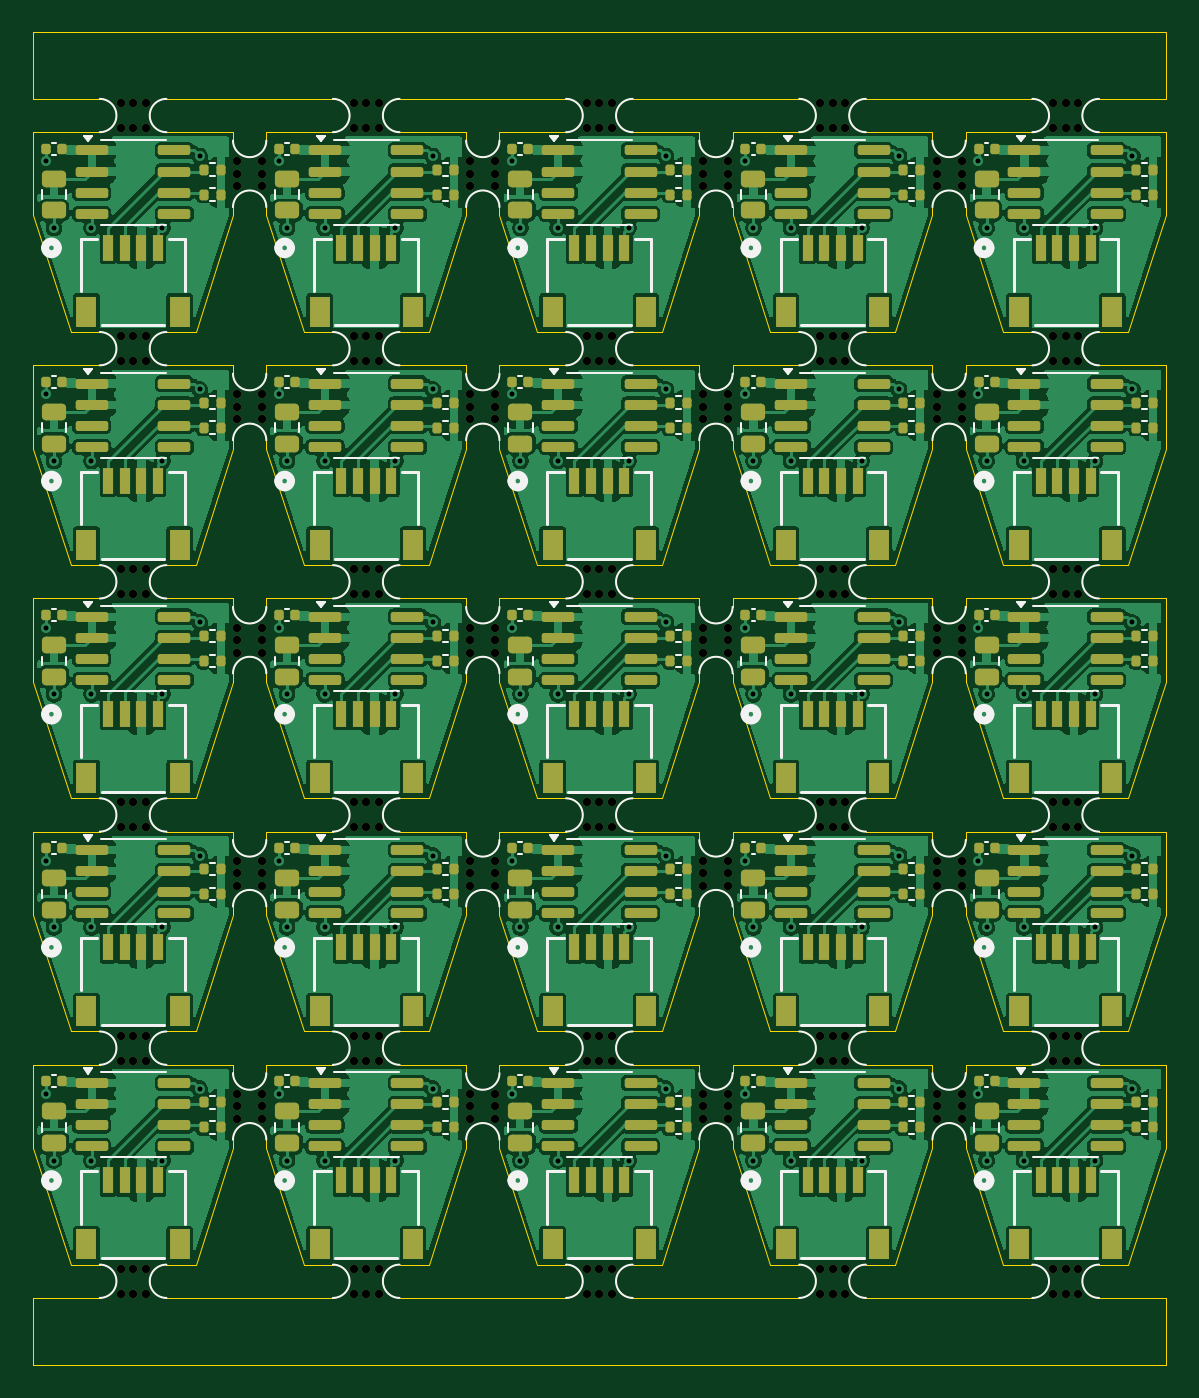
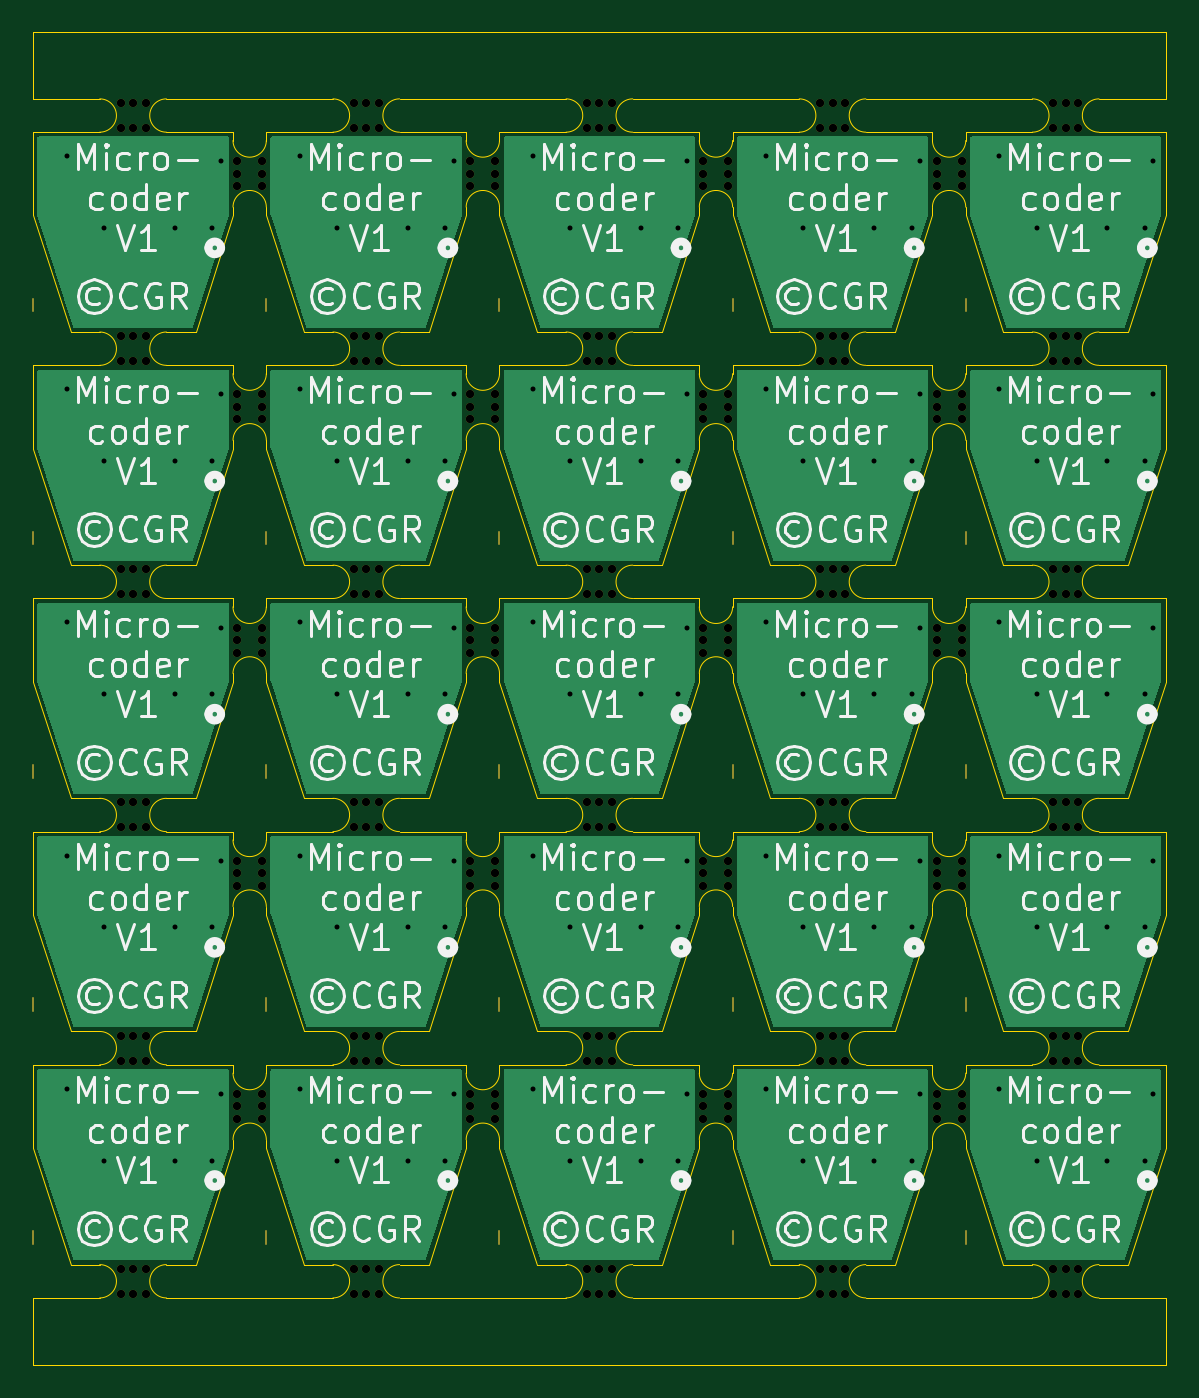
Circuit board: 11 layer files. Board 68.0 x 80.0 mm.
- bottom_copper: Microcoder-panel-B_Cu.gbr (17212 bytes)
- bottom_mask: Microcoder-panel-B_Mask.gbr (10371 bytes)
- paste: Microcoder-panel-B_Paste.gbr (459 bytes)
- bottom_silk: Microcoder-panel-B_Silkscreen.gbr (209509 bytes)
- outline: Microcoder-panel-Edge_Cuts.gbr (20785 bytes)
- top_copper: Microcoder-panel-F_Cu.gbr (462418 bytes)
- top_mask: Microcoder-panel-F_Mask.gbr (26838 bytes)
- paste: Microcoder-panel-F_Paste.gbr (18110 bytes)
- top_silk: Microcoder-panel-F_Silkscreen.gbr (40075 bytes)
- drill: Microcoder-panel-NPTH.drl (4258 bytes)
- drill: Microcoder-panel-PTH.drl (2039 bytes)

=== bottom_copper: Microcoder-panel-B_Cu.gbr (17212 bytes, source omitted) ===
=== bottom_mask: Microcoder-panel-B_Mask.gbr (10371 bytes, source omitted) ===
=== paste: Microcoder-panel-B_Paste.gbr ===
%TF.GenerationSoftware,KiCad,Pcbnew,9.0.3*%
%TF.CreationDate,2026-09-12T13:30:55-04:00*%
%TF.ProjectId,Microcoder-panel,4d696372-6f63-46f6-9465-722d70616e65,rev?*%
%TF.SameCoordinates,Original*%
%TF.FileFunction,Paste,Bot*%
%TF.FilePolarity,Positive*%
%FSLAX46Y46*%
G04 Gerber Fmt 4.6, Leading zero omitted, Abs format (unit mm)*
G04 Created by KiCad (PCBNEW 9.0.3) date 2026-09-12 13:30:55*
%MOMM*%
%LPD*%
G01*
G04 APERTURE LIST*
G04 APERTURE END LIST*
M02*

=== bottom_silk: Microcoder-panel-B_Silkscreen.gbr (209509 bytes, source omitted) ===
=== outline: Microcoder-panel-Edge_Cuts.gbr (20785 bytes, source omitted) ===
=== top_copper: Microcoder-panel-F_Cu.gbr (462418 bytes, source omitted) ===
=== top_mask: Microcoder-panel-F_Mask.gbr (26838 bytes, source omitted) ===
=== paste: Microcoder-panel-F_Paste.gbr (18110 bytes, source omitted) ===
=== top_silk: Microcoder-panel-F_Silkscreen.gbr (40075 bytes, source omitted) ===
=== drill: Microcoder-panel-NPTH.drl ===
M48
; DRILL file {KiCad 9.0.3} date 2026-09-12T13:30:57-0400
; FORMAT={-:-/ absolute / metric / decimal}
; #@! TF.CreationDate,2026-09-12T13:30:57-04:00
; #@! TF.GenerationSoftware,Kicad,Pcbnew,9.0.3
; #@! TF.FileFunction,NonPlated,1,2,NPTH
FMAT,2
METRIC
; #@! TA.AperFunction,NonPlated,NPTH,ComponentDrill
T1C0.500
%
G90
G05
T1
X-28.75Y32.75
X-28.75Y31.25
X-28.75Y18.75
X-28.75Y17.25
X-28.75Y4.75
X-28.75Y3.25
X-28.75Y-9.25
X-28.75Y-10.75
X-28.75Y-23.25
X-28.75Y-24.75
X-28.75Y-37.25
X-28.75Y-38.75
X-28.0Y32.75
X-28.0Y31.25
X-28.0Y18.75
X-28.0Y17.25
X-28.0Y4.75
X-28.0Y3.25
X-28.0Y-9.25
X-28.0Y-10.75
X-28.0Y-23.25
X-28.0Y-24.75
X-28.0Y-37.25
X-28.0Y-38.75
X-27.25Y32.75
X-27.25Y31.25
X-27.25Y18.75
X-27.25Y17.25
X-27.25Y4.75
X-27.25Y3.25
X-27.25Y-9.25
X-27.25Y-10.75
X-27.25Y-23.25
X-27.25Y-24.75
X-27.25Y-37.25
X-27.25Y-38.75
X-21.75Y29.25
X-21.75Y28.5
X-21.75Y27.75
X-21.75Y15.25
X-21.75Y14.5
X-21.75Y13.75
X-21.75Y1.25
X-21.75Y0.5
X-21.75Y-0.25
X-21.75Y-12.75
X-21.75Y-13.5
X-21.75Y-14.25
X-21.75Y-26.75
X-21.75Y-27.5
X-21.75Y-28.25
X-20.25Y29.25
X-20.25Y28.5
X-20.25Y27.75
X-20.25Y15.25
X-20.25Y14.5
X-20.25Y13.75
X-20.25Y1.25
X-20.25Y0.5
X-20.25Y-0.25
X-20.25Y-12.75
X-20.25Y-13.5
X-20.25Y-14.25
X-20.25Y-26.75
X-20.25Y-27.5
X-20.25Y-28.25
X-14.75Y32.75
X-14.75Y31.25
X-14.75Y18.75
X-14.75Y17.25
X-14.75Y4.75
X-14.75Y3.25
X-14.75Y-9.25
X-14.75Y-10.75
X-14.75Y-23.25
X-14.75Y-24.75
X-14.75Y-37.25
X-14.75Y-38.75
X-14.0Y32.75
X-14.0Y31.25
X-14.0Y18.75
X-14.0Y17.25
X-14.0Y4.75
X-14.0Y3.25
X-14.0Y-9.25
X-14.0Y-10.75
X-14.0Y-23.25
X-14.0Y-24.75
X-14.0Y-37.25
X-14.0Y-38.75
X-13.25Y32.75
X-13.25Y31.25
X-13.25Y18.75
X-13.25Y17.25
X-13.25Y4.75
X-13.25Y3.25
X-13.25Y-9.25
X-13.25Y-10.75
X-13.25Y-23.25
X-13.25Y-24.75
X-13.25Y-37.25
X-13.25Y-38.75
X-7.75Y29.25
X-7.75Y28.5
X-7.75Y27.75
X-7.75Y15.25
X-7.75Y14.5
X-7.75Y13.75
X-7.75Y1.25
X-7.75Y0.5
X-7.75Y-0.25
X-7.75Y-12.75
X-7.75Y-13.5
X-7.75Y-14.25
X-7.75Y-26.75
X-7.75Y-27.5
X-7.75Y-28.25
X-6.25Y29.25
X-6.25Y28.5
X-6.25Y27.75
X-6.25Y15.25
X-6.25Y14.5
X-6.25Y13.75
X-6.25Y1.25
X-6.25Y0.5
X-6.25Y-0.25
X-6.25Y-12.75
X-6.25Y-13.5
X-6.25Y-14.25
X-6.25Y-26.75
X-6.25Y-27.5
X-6.25Y-28.25
X-0.75Y32.75
X-0.75Y31.25
X-0.75Y18.75
X-0.75Y17.25
X-0.75Y4.75
X-0.75Y3.25
X-0.75Y-9.25
X-0.75Y-10.75
X-0.75Y-23.25
X-0.75Y-24.75
X-0.75Y-37.25
X-0.75Y-38.75
X0.0Y32.75
X0.0Y31.25
X0.0Y18.75
X0.0Y17.25
X0.0Y4.75
X0.0Y3.25
X0.0Y-9.25
X0.0Y-10.75
X0.0Y-23.25
X0.0Y-24.75
X0.0Y-37.25
X0.0Y-38.75
X0.75Y32.75
X0.75Y31.25
X0.75Y18.75
X0.75Y17.25
X0.75Y4.75
X0.75Y3.25
X0.75Y-9.25
X0.75Y-10.75
X0.75Y-23.25
X0.75Y-24.75
X0.75Y-37.25
X0.75Y-38.75
X6.25Y29.25
X6.25Y28.5
X6.25Y27.75
X6.25Y15.25
X6.25Y14.5
X6.25Y13.75
X6.25Y1.25
X6.25Y0.5
X6.25Y-0.25
X6.25Y-12.75
X6.25Y-13.5
X6.25Y-14.25
X6.25Y-26.75
X6.25Y-27.5
X6.25Y-28.25
X7.75Y29.25
X7.75Y28.5
X7.75Y27.75
X7.75Y15.25
X7.75Y14.5
X7.75Y13.75
X7.75Y1.25
X7.75Y0.5
X7.75Y-0.25
X7.75Y-12.75
X7.75Y-13.5
X7.75Y-14.25
X7.75Y-26.75
X7.75Y-27.5
X7.75Y-28.25
X13.25Y32.75
X13.25Y31.25
X13.25Y18.75
X13.25Y17.25
X13.25Y4.75
X13.25Y3.25
X13.25Y-9.25
X13.25Y-10.75
X13.25Y-23.25
X13.25Y-24.75
X13.25Y-37.25
X13.25Y-38.75
X14.0Y32.75
X14.0Y31.25
X14.0Y18.75
X14.0Y17.25
X14.0Y4.75
X14.0Y3.25
X14.0Y-9.25
X14.0Y-10.75
X14.0Y-23.25
X14.0Y-24.75
X14.0Y-37.25
X14.0Y-38.75
X14.75Y32.75
X14.75Y31.25
X14.75Y18.75
X14.75Y17.25
X14.75Y4.75
X14.75Y3.25
X14.75Y-9.25
X14.75Y-10.75
X14.75Y-23.25
X14.75Y-24.75
X14.75Y-37.25
X14.75Y-38.75
X20.25Y29.25
X20.25Y28.5
X20.25Y27.75
X20.25Y15.25
X20.25Y14.5
X20.25Y13.75
X20.25Y1.25
X20.25Y0.5
X20.25Y-0.25
X20.25Y-12.75
X20.25Y-13.5
X20.25Y-14.25
X20.25Y-26.75
X20.25Y-27.5
X20.25Y-28.25
X21.75Y29.25
X21.75Y28.5
X21.75Y27.75
X21.75Y15.25
X21.75Y14.5
X21.75Y13.75
X21.75Y1.25
X21.75Y0.5
X21.75Y-0.25
X21.75Y-12.75
X21.75Y-13.5
X21.75Y-14.25
X21.75Y-26.75
X21.75Y-27.5
X21.75Y-28.25
X27.25Y32.75
X27.25Y31.25
X27.25Y18.75
X27.25Y17.25
X27.25Y4.75
X27.25Y3.25
X27.25Y-9.25
X27.25Y-10.75
X27.25Y-23.25
X27.25Y-24.75
X27.25Y-37.25
X27.25Y-38.75
X28.0Y32.75
X28.0Y31.25
X28.0Y18.75
X28.0Y17.25
X28.0Y4.75
X28.0Y3.25
X28.0Y-9.25
X28.0Y-10.75
X28.0Y-23.25
X28.0Y-24.75
X28.0Y-37.25
X28.0Y-38.75
X28.75Y32.75
X28.75Y31.25
X28.75Y18.75
X28.75Y17.25
X28.75Y4.75
X28.75Y3.25
X28.75Y-9.25
X28.75Y-10.75
X28.75Y-23.25
X28.75Y-24.75
X28.75Y-37.25
X28.75Y-38.75
M30

=== drill: Microcoder-panel-PTH.drl ===
M48
; DRILL file {KiCad 9.0.3} date 2026-09-12T13:30:57-0400
; FORMAT={-:-/ absolute / metric / decimal}
; #@! TF.CreationDate,2026-09-12T13:30:57-04:00
; #@! TF.GenerationSoftware,Kicad,Pcbnew,9.0.3
; #@! TF.FileFunction,Plated,1,2,PTH
FMAT,2
METRIC
; #@! TA.AperFunction,Plated,PTH,ViaDrill
T1C0.300
%
G90
G05
T1
X-33.25Y29.25
X-33.25Y15.25
X-33.25Y1.25
X-33.25Y-12.75
X-33.25Y-26.75
X-32.75Y25.25
X-32.75Y11.25
X-32.75Y-2.75
X-32.75Y-16.75
X-32.75Y-30.75
X-30.5Y25.25
X-30.5Y11.25
X-30.5Y-2.75
X-30.5Y-16.75
X-30.5Y-30.75
X-26.25Y25.25
X-26.25Y11.25
X-26.25Y-2.75
X-26.25Y-16.75
X-26.25Y-30.75
X-24.004Y29.561
X-24.004Y15.561
X-24.004Y1.561
X-24.004Y-12.439
X-24.004Y-26.439
X-19.25Y29.25
X-19.25Y15.25
X-19.25Y1.25
X-19.25Y-12.75
X-19.25Y-26.75
X-18.75Y25.25
X-18.75Y11.25
X-18.75Y-2.75
X-18.75Y-16.75
X-18.75Y-30.75
X-16.5Y25.25
X-16.5Y11.25
X-16.5Y-2.75
X-16.5Y-16.75
X-16.5Y-30.75
X-12.25Y25.25
X-12.25Y11.25
X-12.25Y-2.75
X-12.25Y-16.75
X-12.25Y-30.75
X-10.004Y29.561
X-10.004Y15.561
X-10.004Y1.561
X-10.004Y-12.439
X-10.004Y-26.439
X-5.25Y29.25
X-5.25Y15.25
X-5.25Y1.25
X-5.25Y-12.75
X-5.25Y-26.75
X-4.75Y25.25
X-4.75Y11.25
X-4.75Y-2.75
X-4.75Y-16.75
X-4.75Y-30.75
X-2.5Y25.25
X-2.5Y11.25
X-2.5Y-2.75
X-2.5Y-16.75
X-2.5Y-30.75
X1.75Y25.25
X1.75Y11.25
X1.75Y-2.75
X1.75Y-16.75
X1.75Y-30.75
X3.996Y29.561
X3.996Y15.561
X3.996Y1.561
X3.996Y-12.439
X3.996Y-26.439
X8.75Y29.25
X8.75Y15.25
X8.75Y1.25
X8.75Y-12.75
X8.75Y-26.75
X9.25Y25.25
X9.25Y11.25
X9.25Y-2.75
X9.25Y-16.75
X9.25Y-30.75
X11.5Y25.25
X11.5Y11.25
X11.5Y-2.75
X11.5Y-16.75
X11.5Y-30.75
X15.75Y25.25
X15.75Y11.25
X15.75Y-2.75
X15.75Y-16.75
X15.75Y-30.75
X17.996Y29.561
X17.996Y15.561
X17.996Y1.561
X17.996Y-12.439
X17.996Y-26.439
X22.75Y29.25
X22.75Y15.25
X22.75Y1.25
X22.75Y-12.75
X22.75Y-26.75
X23.25Y25.25
X23.25Y11.25
X23.25Y-2.75
X23.25Y-16.75
X23.25Y-30.75
X25.5Y25.25
X25.5Y11.25
X25.5Y-2.75
X25.5Y-16.75
X25.5Y-30.75
X29.75Y25.25
X29.75Y11.25
X29.75Y-2.75
X29.75Y-16.75
X29.75Y-30.75
X31.996Y29.561
X31.996Y15.561
X31.996Y1.561
X31.996Y-12.439
X31.996Y-26.439
M30
